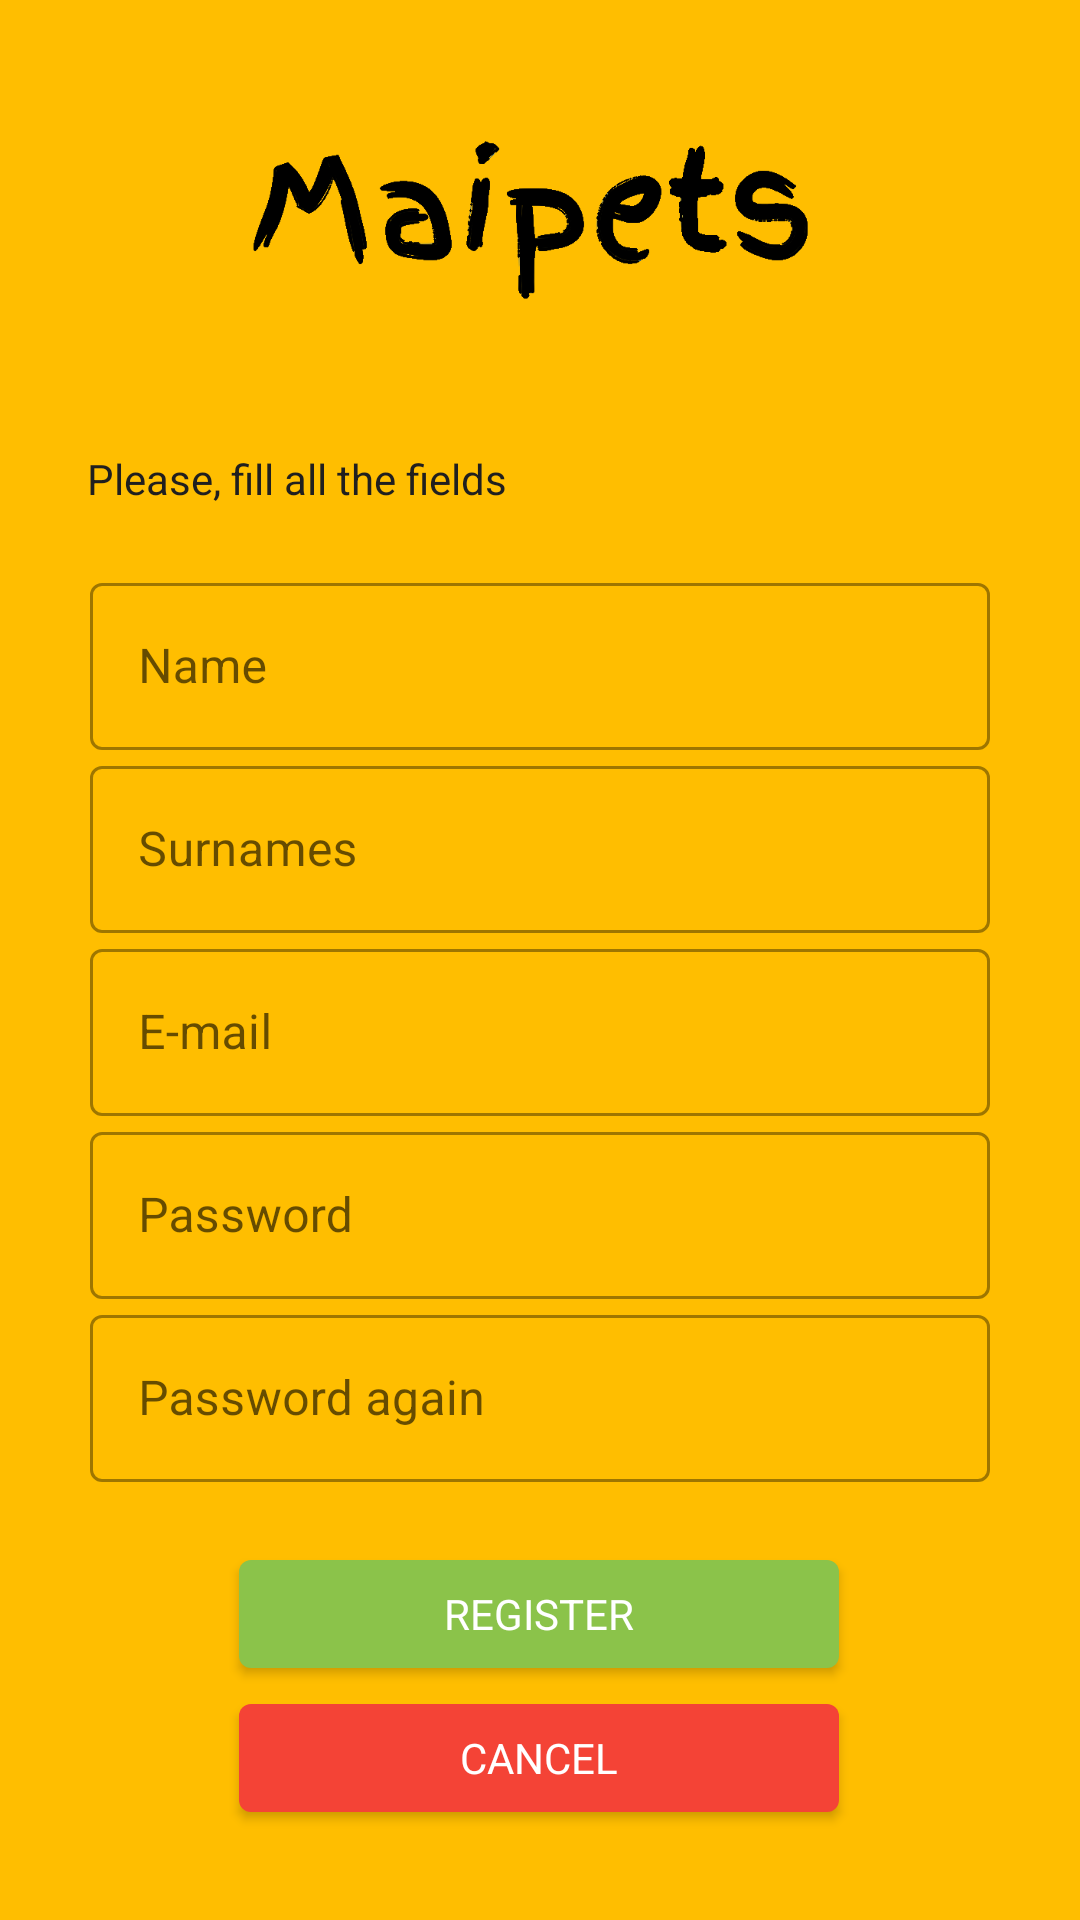

Reconstruct the res/layout file that produces this screen, plus the resources it refers to.
<!-- AndroidManifest.xml: application theme AppTheme -->
<!-- res/layout/activity_family_register.xml -->
<?xml version="1.0" encoding="utf-8"?>
<androidx.core.widget.NestedScrollView
    xmlns:android="http://schemas.android.com/apk/res/android"
    xmlns:app="http://schemas.android.com/apk/res-auto"
    xmlns:tools="http://schemas.android.com/tools"
    android:layout_height="match_parent"
    android:layout_width="match_parent"
    android:background="@color/colorBack">

<androidx.constraintlayout.widget.ConstraintLayout
    android:layout_width="match_parent"
    android:layout_height="match_parent"
    android:orientation="vertical"
    tools:context=".FamilyRegister">

    <ImageView
        android:id="@+id/imageLogo"
        android:layout_width="200dp"
        android:layout_height="90dp"
        android:layout_marginTop="28dp"
        android:src="@drawable/logoblack"
        app:layout_constraintEnd_toEndOf="parent"
        app:layout_constraintHorizontal_bias="0.497"
        app:layout_constraintStart_toStartOf="parent"
        app:layout_constraintTop_toTopOf="parent" />


    <TextView
        android:id="@+id/textView"
        android:layout_width="300dp"
        android:layout_height="wrap_content"
        android:layout_marginTop="32dp"
        android:text="@string/regtext"
        android:textColor="#201F1F"
        app:layout_constraintEnd_toEndOf="parent"
        app:layout_constraintHorizontal_bias="0.486"
        app:layout_constraintStart_toStartOf="parent"
        app:layout_constraintTop_toBottomOf="@+id/imageLogo" />


    
    <com.google.android.material.textfield.TextInputLayout
        android:id="@+id/nameRegisterLayout"
        style="@style/Widget.MaterialComponents.TextInputLayout.OutlinedBox"
        android:layout_width="300dp"
        android:layout_height="wrap_content"
        android:layout_marginTop="20dp"
        android:hint="@string/name"
        app:layout_constraintEnd_toEndOf="parent"
        app:layout_constraintStart_toStartOf="parent"
        app:layout_constraintTop_toBottomOf="@+id/textView">

        <com.google.android.material.textfield.TextInputEditText
            android:id="@+id/regName"
            android:layout_width="match_parent"
            android:layout_height="wrap_content"
            android:inputType="textPersonName" />

    </com.google.android.material.textfield.TextInputLayout>

    
    <com.google.android.material.textfield.TextInputLayout
        android:id="@+id/surnameRegisterLayout"
        android:layout_width="300dp"
        android:layout_height="wrap_content"
        android:hint="@string/surname"
        app:layout_constraintEnd_toEndOf="parent"
        app:layout_constraintStart_toStartOf="parent"
        app:layout_constraintTop_toBottomOf="@+id/nameRegisterLayout"
        style="@style/Widget.MaterialComponents.TextInputLayout.OutlinedBox">

        <com.google.android.material.textfield.TextInputEditText
            android:id="@+id/regSurname"
            android:layout_width="300dp"
            android:layout_height="wrap_content"
            android:layout_marginTop="10dp"
            android:inputType="textPersonName" />

    </com.google.android.material.textfield.TextInputLayout>

    
    <com.google.android.material.textfield.TextInputLayout
        android:id="@+id/emailRegLayout"
        android:layout_width="300dp"
        android:layout_height="wrap_content"
        android:hint="@string/email"
        app:layout_constraintEnd_toEndOf="parent"
        app:layout_constraintStart_toStartOf="parent"
        app:layout_constraintTop_toBottomOf="@+id/surnameRegisterLayout"
        style="@style/Widget.MaterialComponents.TextInputLayout.OutlinedBox">

        <com.google.android.material.textfield.TextInputEditText
            android:id="@+id/regEmail"
            android:layout_width="match_parent"
            android:layout_height="wrap_content"
            android:layout_marginTop="50dp"
            android:inputType="textEmailAddress" />

    </com.google.android.material.textfield.TextInputLayout>

    
    <com.google.android.material.textfield.TextInputLayout
        android:id="@+id/passwordRegisterLayout"
        android:layout_width="300dp"
        android:layout_height="wrap_content"
        android:hint="@string/password"
        app:layout_constraintEnd_toEndOf="parent"
        app:layout_constraintStart_toStartOf="parent"
        app:layout_constraintTop_toBottomOf="@+id/emailRegLayout"
        style="@style/Widget.MaterialComponents.TextInputLayout.OutlinedBox">

        <com.google.android.material.textfield.TextInputEditText
            android:id="@+id/regPassword"
            android:layout_width="300dp"
            android:layout_height="wrap_content"
            android:layout_marginTop="10dp"
            android:inputType="textPassword" />

    </com.google.android.material.textfield.TextInputLayout>

    
    <com.google.android.material.textfield.TextInputLayout
        android:id="@+id/confirmPRegisterLayout"
        android:layout_width="300dp"
        android:layout_height="wrap_content"
        android:hint="@string/repassword"
        app:layout_constraintEnd_toEndOf="parent"
        app:layout_constraintStart_toStartOf="parent"
        app:layout_constraintTop_toBottomOf="@+id/passwordRegisterLayout"
        style="@style/Widget.MaterialComponents.TextInputLayout.OutlinedBox">

        <com.google.android.material.textfield.TextInputEditText
            android:id="@+id/regPassConfirm"
            android:layout_width="300dp"
            android:layout_height="wrap_content"
            android:layout_marginTop="10dp"
            android:inputType="textPassword" />

    </com.google.android.material.textfield.TextInputLayout>

    
    <com.google.android.material.button.MaterialButton
        android:id="@+id/regBtnRegister"
        android:layout_width="200dp"
        android:layout_height="wrap_content"
        android:layout_marginTop="20dp"
        android:text="@string/register"
        app:backgroundTint="#8BC34A"
        app:layout_constraintEnd_toEndOf="parent"
        app:layout_constraintHorizontal_bias="0.497"
        app:layout_constraintStart_toStartOf="parent"
        app:layout_constraintTop_toBottomOf="@+id/confirmPRegisterLayout"
        style="@style/Widget.MaterialComponents.TextInputLayout.OutlinedBox" />

    
    <com.google.android.material.button.MaterialButton
        android:id="@+id/regBtnCancel"
        android:layout_width="200dp"
        android:layout_height="wrap_content"
        android:text="@string/cancel"
        app:backgroundTint="#F44336"
        app:layout_constraintEnd_toEndOf="parent"
        app:layout_constraintHorizontal_bias="0.497"
        app:layout_constraintStart_toStartOf="parent"
        app:layout_constraintTop_toBottomOf="@+id/regBtnRegister"
        style="@style/Widget.MaterialComponents.TextInputLayout.OutlinedBox" />


</androidx.constraintlayout.widget.ConstraintLayout>

</androidx.core.widget.NestedScrollView>
<!-- resources referenced by this layout -->
<resources>
  <color name="colorBack">#ffbe00</color>
  <!-- drawable logoblack: png bitmap (drawable-v24, 19703 bytes) -->
  <string name="cancel">CANCEL</string>
  <string name="email">E-mail</string>
  <string name="name">Name</string>
  <string name="password">Password</string>
  <string name="register">REGISTER</string>
  <string name="regtext">Please, fill all the fields</string>
  <string name="repassword">Password again</string>
  <string name="surname">Surnames</string>
  <style name="AppTheme" parent="Theme.MaterialComponents.Light.NoActionBar">
          
          <item name="colorPrimary">@color/colorPrimary</item>
          <item name="colorPrimaryDark">@color/colorPrimaryDark</item>
          <item name="colorAccent">@color/colorAccent</item>
      </style>
  <color name="colorPrimary">#6200EE</color>
  <color name="colorPrimaryDark">#3700B3</color>
  <color name="colorAccent">#03DAC5</color>
</resources>
